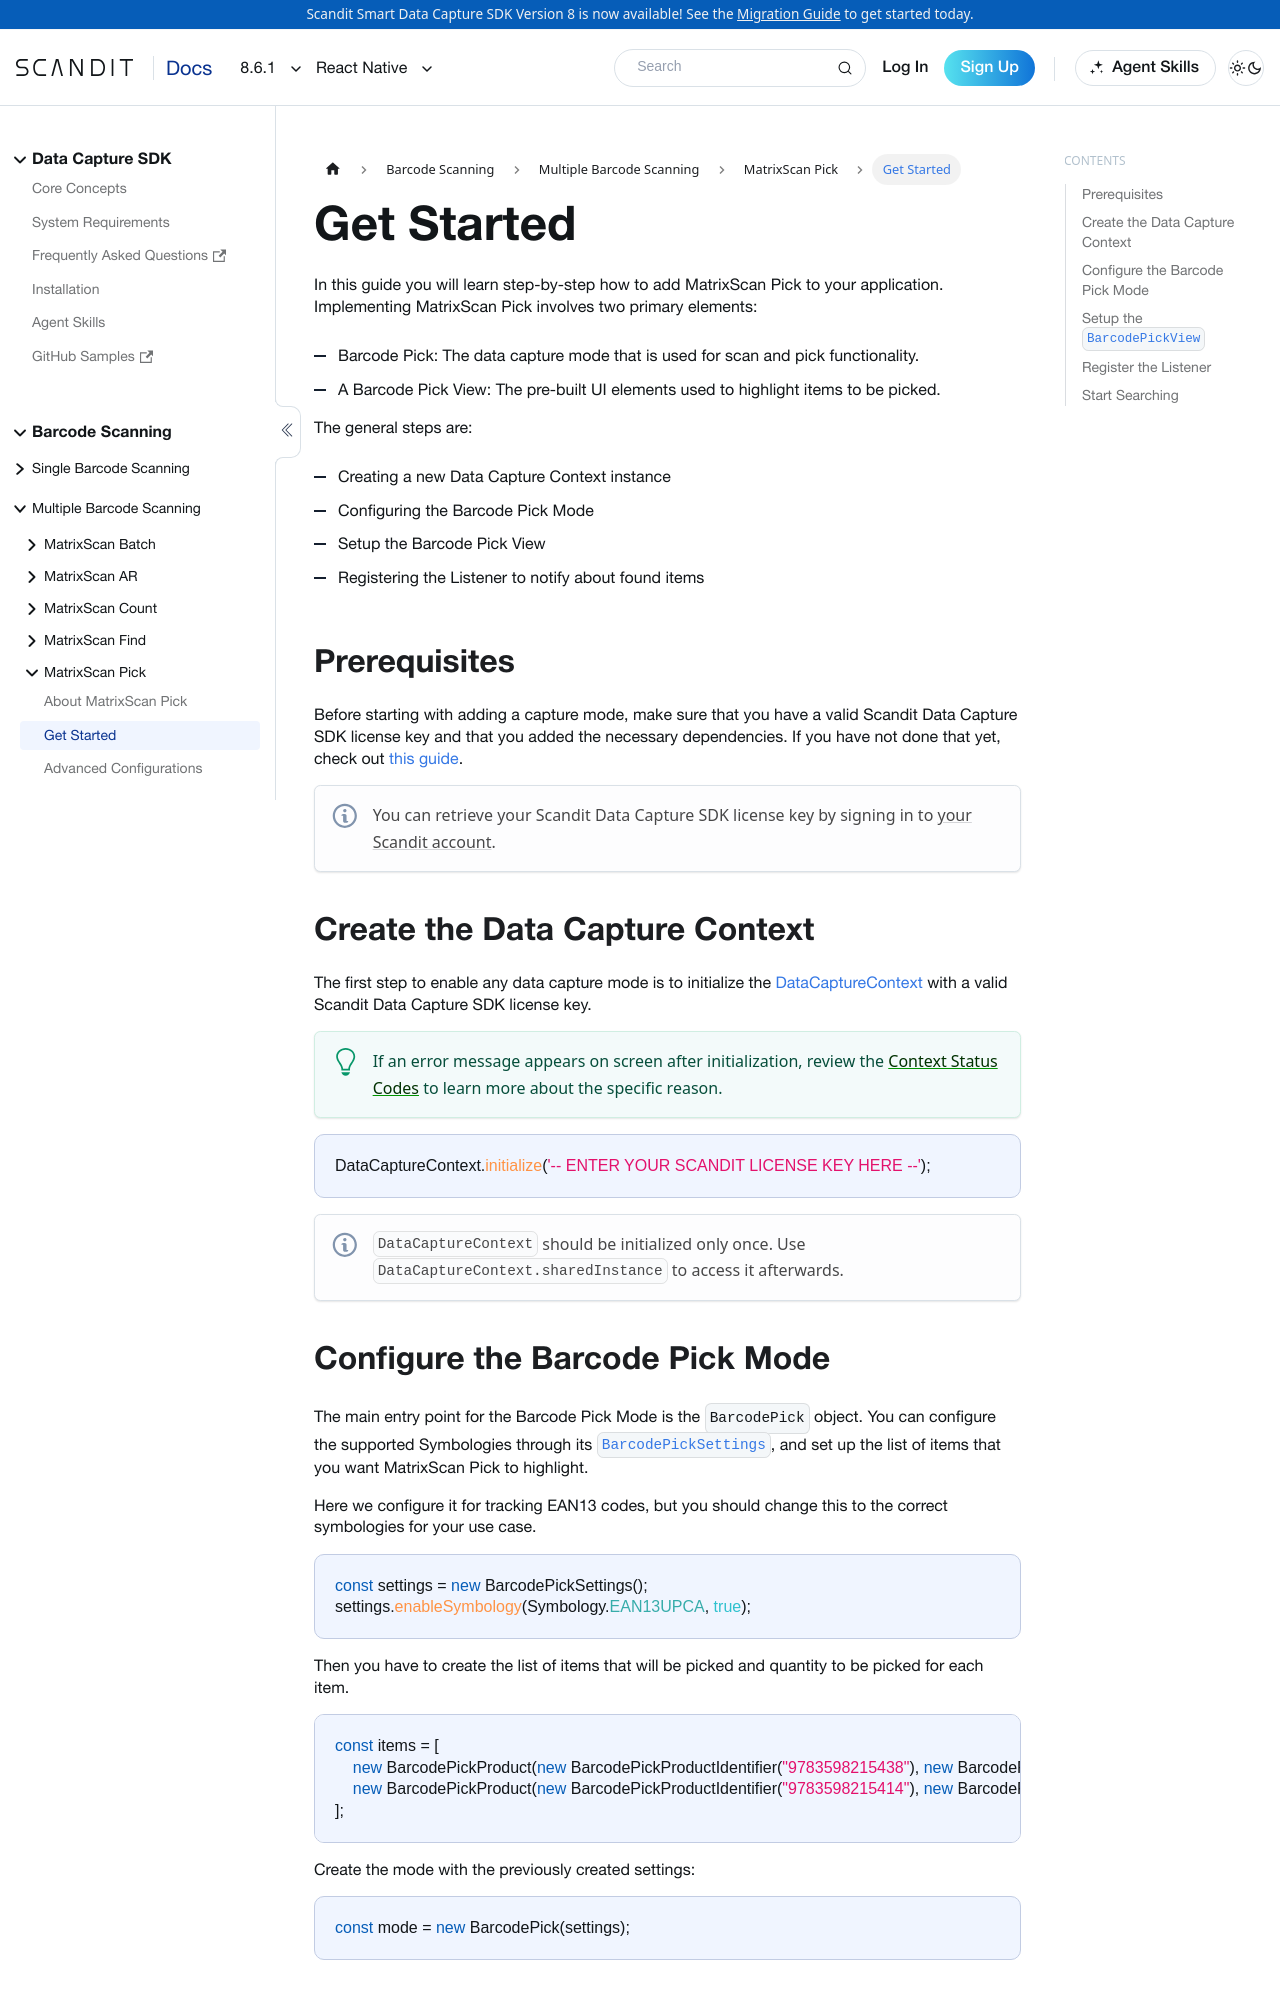

repository: Scandit/data-capture-documentation · page: pr-preview/pr-435/sdks/react-native/matrixscan-pick/get-started/index.html · generator: docusaurus

---
description: "Add MatrixScan Pick to your React Native app to guide users through order picking with AR cues."

sidebar_position: 2
framework: react-native
keywords:
  - react
---

# Get Started

In this guide you will learn step-by-step how to add MatrixScan Pick to your application. Implementing MatrixScan Pick involves two primary elements:

- Barcode Pick: The data capture mode that is used for scan and pick functionality.
- A Barcode Pick View: The pre-built UI elements used to highlight items to be picked.

The general steps are:

- Creating a new Data Capture Context instance
- Configuring the Barcode Pick Mode
- Setup the Barcode Pick View
- Registering the Listener to notify about found items

## Prerequisites

Before starting with adding a capture mode, make sure that you have a valid Scandit Data Capture SDK license key and that you added the necessary dependencies. If you have not done that yet, check out [this guide](../add-sdk.md).

:::note
You can retrieve your Scandit Data Capture SDK license key by signing in to [your Scandit account](https://ssl.scandit.com/dashboard/sign-in).
:::

## Create the Data Capture Context

import DataCaptureContextReactNative from '../../../partials/get-started/_create-data-capture-context-react-native.mdx';

<DataCaptureContextReactNative/>
